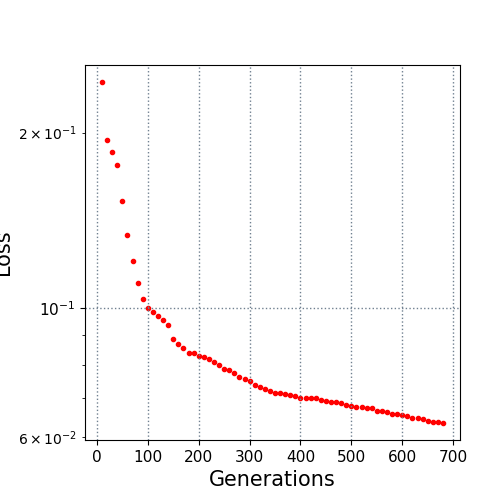

Source data for this figure (header and first rows):
10.0, 0.244267
20.0, 0.1945
30.0, 0.1856
40.0, 0.1758
50.0, 0.1528
60.0, 0.1337
70.0, 0.1206
80.0, 0.1106
90.0, 0.1036
100.0, 0.1002
110.0, 0.09847
120.0, 0.09706
130.0, 0.09542
140.0, 0.09367
150.0, 0.08868
160.0, 0.08692
170.0, 0.08532
180.0, 0.08389
190.0, 0.08381
200.0, 0.08277
210.0, 0.08238
220.0, 0.08165
230.0, 0.08077
240.0, 0.07994
250.0, 0.07876
260.0, 0.07827
270.0, 0.07742
280.0, 0.07627
290.0, 0.0757
300.0, 0.07488
310.0, 0.07396
320.0, 0.07317
330.0, 0.07273
340.0, 0.07214
350.0, 0.07157
360.0, 0.07153
370.0, 0.07116
380.0, 0.07104
390.0, 0.07072
400.0, 0.07017
410.0, 0.07011
420.0, 0.07011
430.0, 0.07005
440.0, 0.06957
450.0, 0.06924
460.0, 0.06904
470.0, 0.06896
480.0, 0.06865
490.0, 0.06834
500.0, 0.068
510.0, 0.06774
520.0, 0.06759
530.0, 0.0674
540.0, 0.06729
550.0, 0.06661
560.0, 0.06654
570.0, 0.06644
580.0, 0.06592
590.0, 0.06577
600.0, 0.06545
610.0, 0.06523
... 7 more rows
